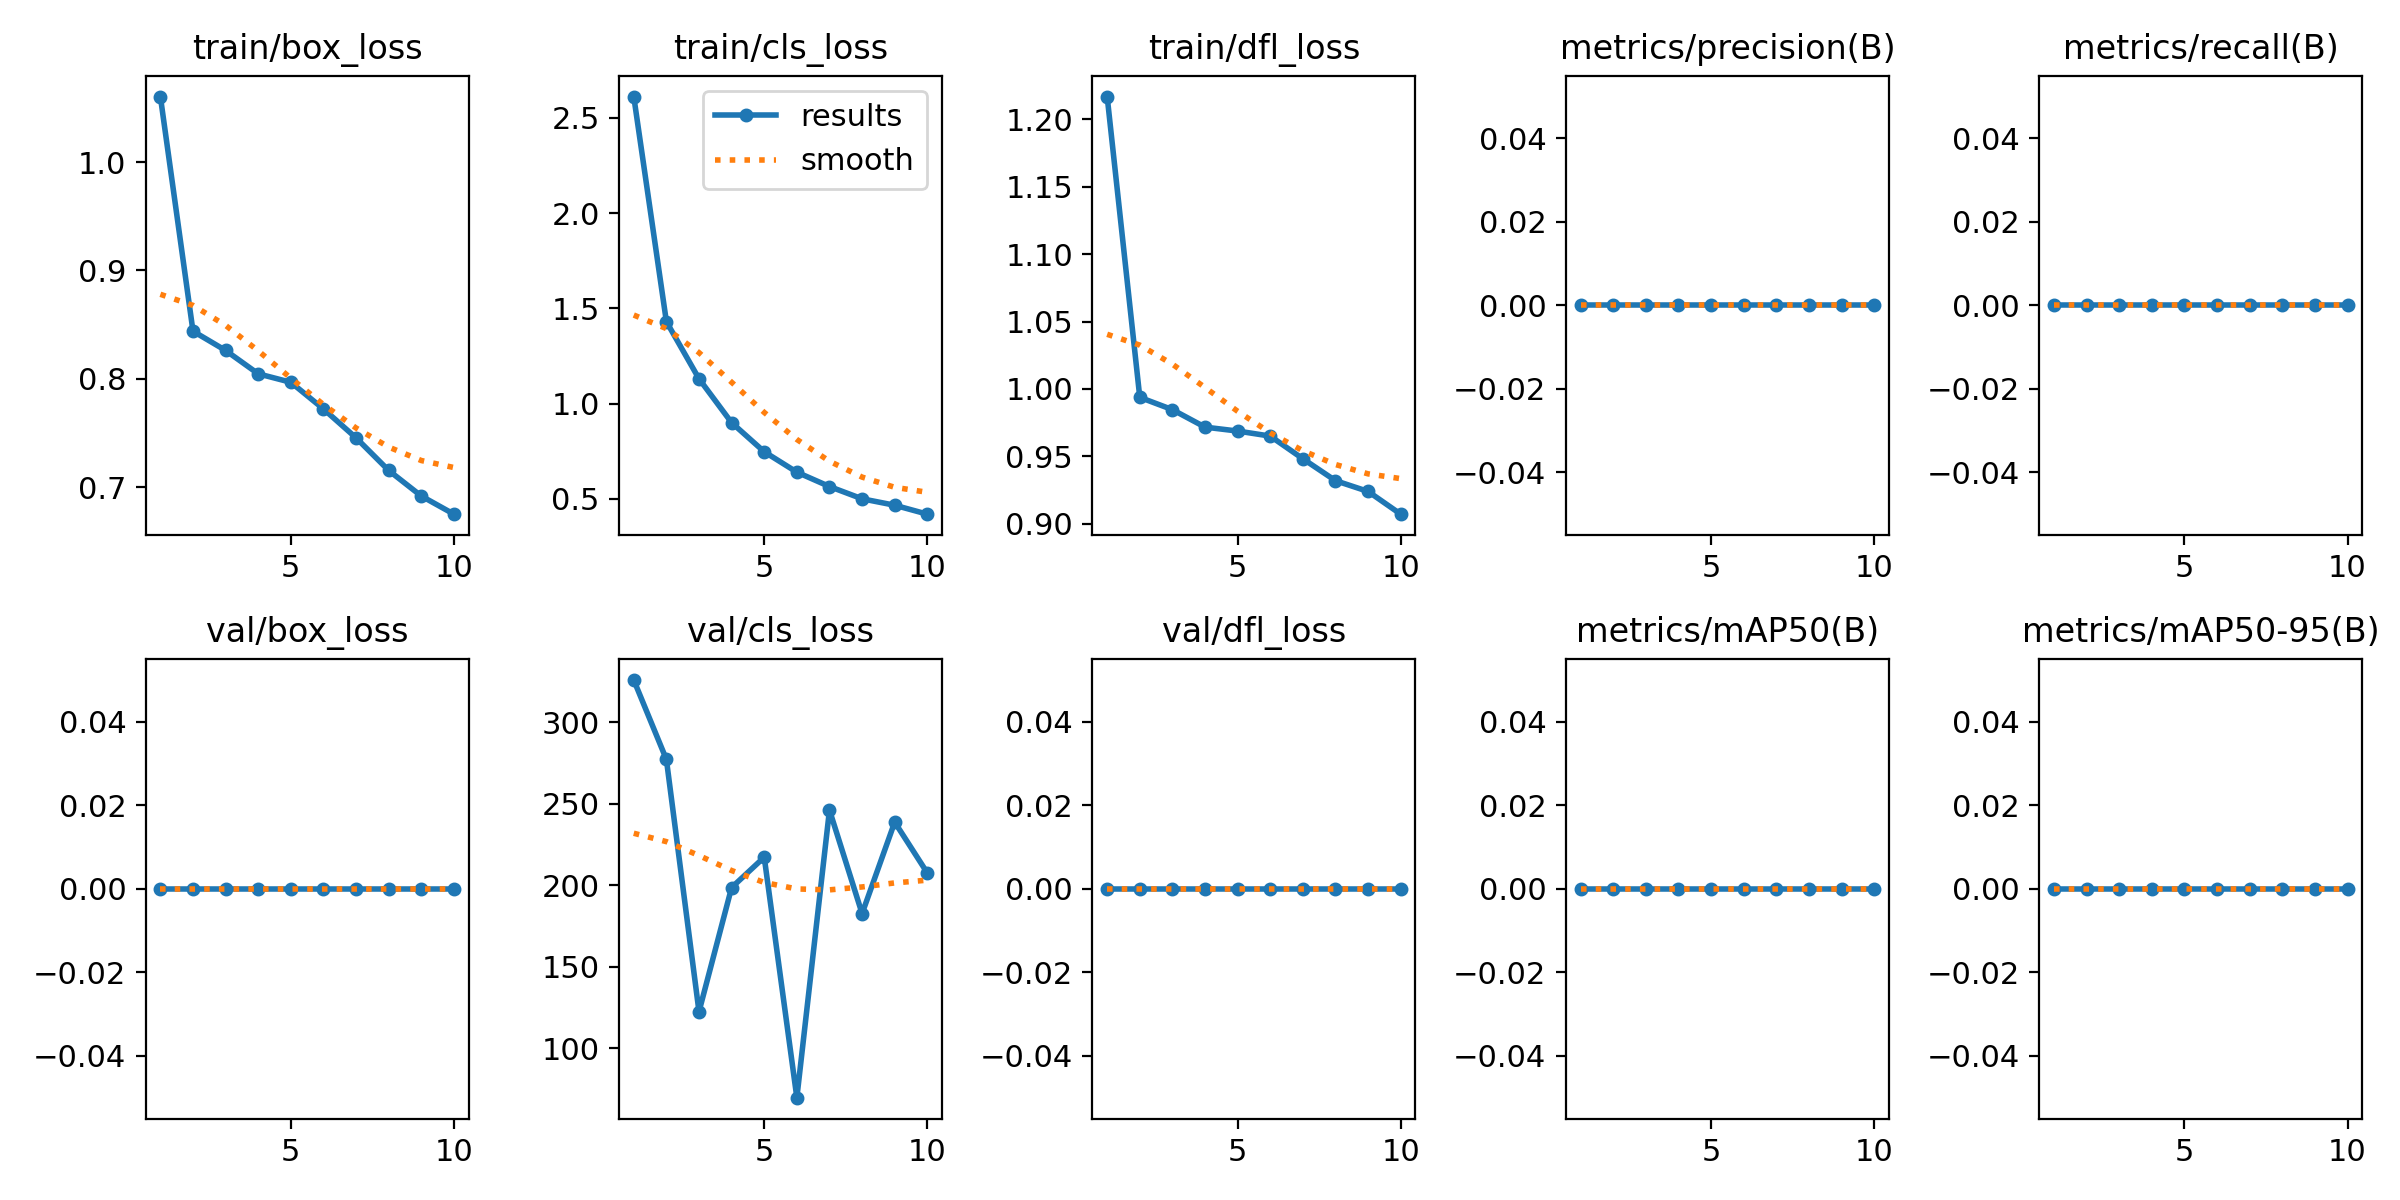

The file beside this chart, header and first rows:
epoch, train/box_loss, train/cls_loss, train/dfl_loss, metrics/precision(B), metrics/recall(B), metrics/mAP50(B), metrics/mAP50-95(B), val/box_loss, val/cls_loss, val/dfl_loss, lr/pg0, lr/pg1, lr/pg2
1, 1.06, 2.611, 1.217, 0, 0, 0, 0, 0, 325.8, 0, 0.00062, 0.00062, 0.00062
2, 0.844, 1.43, 0.9938, 0, 0, 0, 0, 0, 277.1, 0, 0.001135, 0.001135, 0.001135
3, 0.8262, 1.13, 0.9846, 0, 0, 0, 0, 0, 122.3, 0, 0.001524, 0.001524, 0.001524
4, 0.8046, 0.8999, 0.9717, 0, 0, 0, 0, 0, 198.5, 0, 0.001406, 0.001406, 0.001406
5, 0.7968, 0.7472, 0.9688, 0, 0, 0, 0, 0, 217.1, 0, 0.001406, 0.001406, 0.001406
6, 0.7722, 0.6401, 0.965, 0, 0, 0, 0, 0, 69.55, 0, 0.001208, 0.001208, 0.001208
7, 0.7455, 0.5647, 0.9482, 0, 0, 0, 0, 0, 246, 0, 0.00101, 0.00101, 0.00101
8, 0.7154, 0.5003, 0.932, 0, 0, 0, 0, 0, 182.5, 0, 0.000812, 0.000812, 0.000812
9, 0.6918, 0.4666, 0.924, 0, 0, 0, 0, 0, 238.6, 0, 0.000614, 0.000614, 0.000614
10, 0.6751, 0.4197, 0.9071, 0, 0, 0, 0, 0, 207.4, 0, 0.000416, 0.000416, 0.000416
